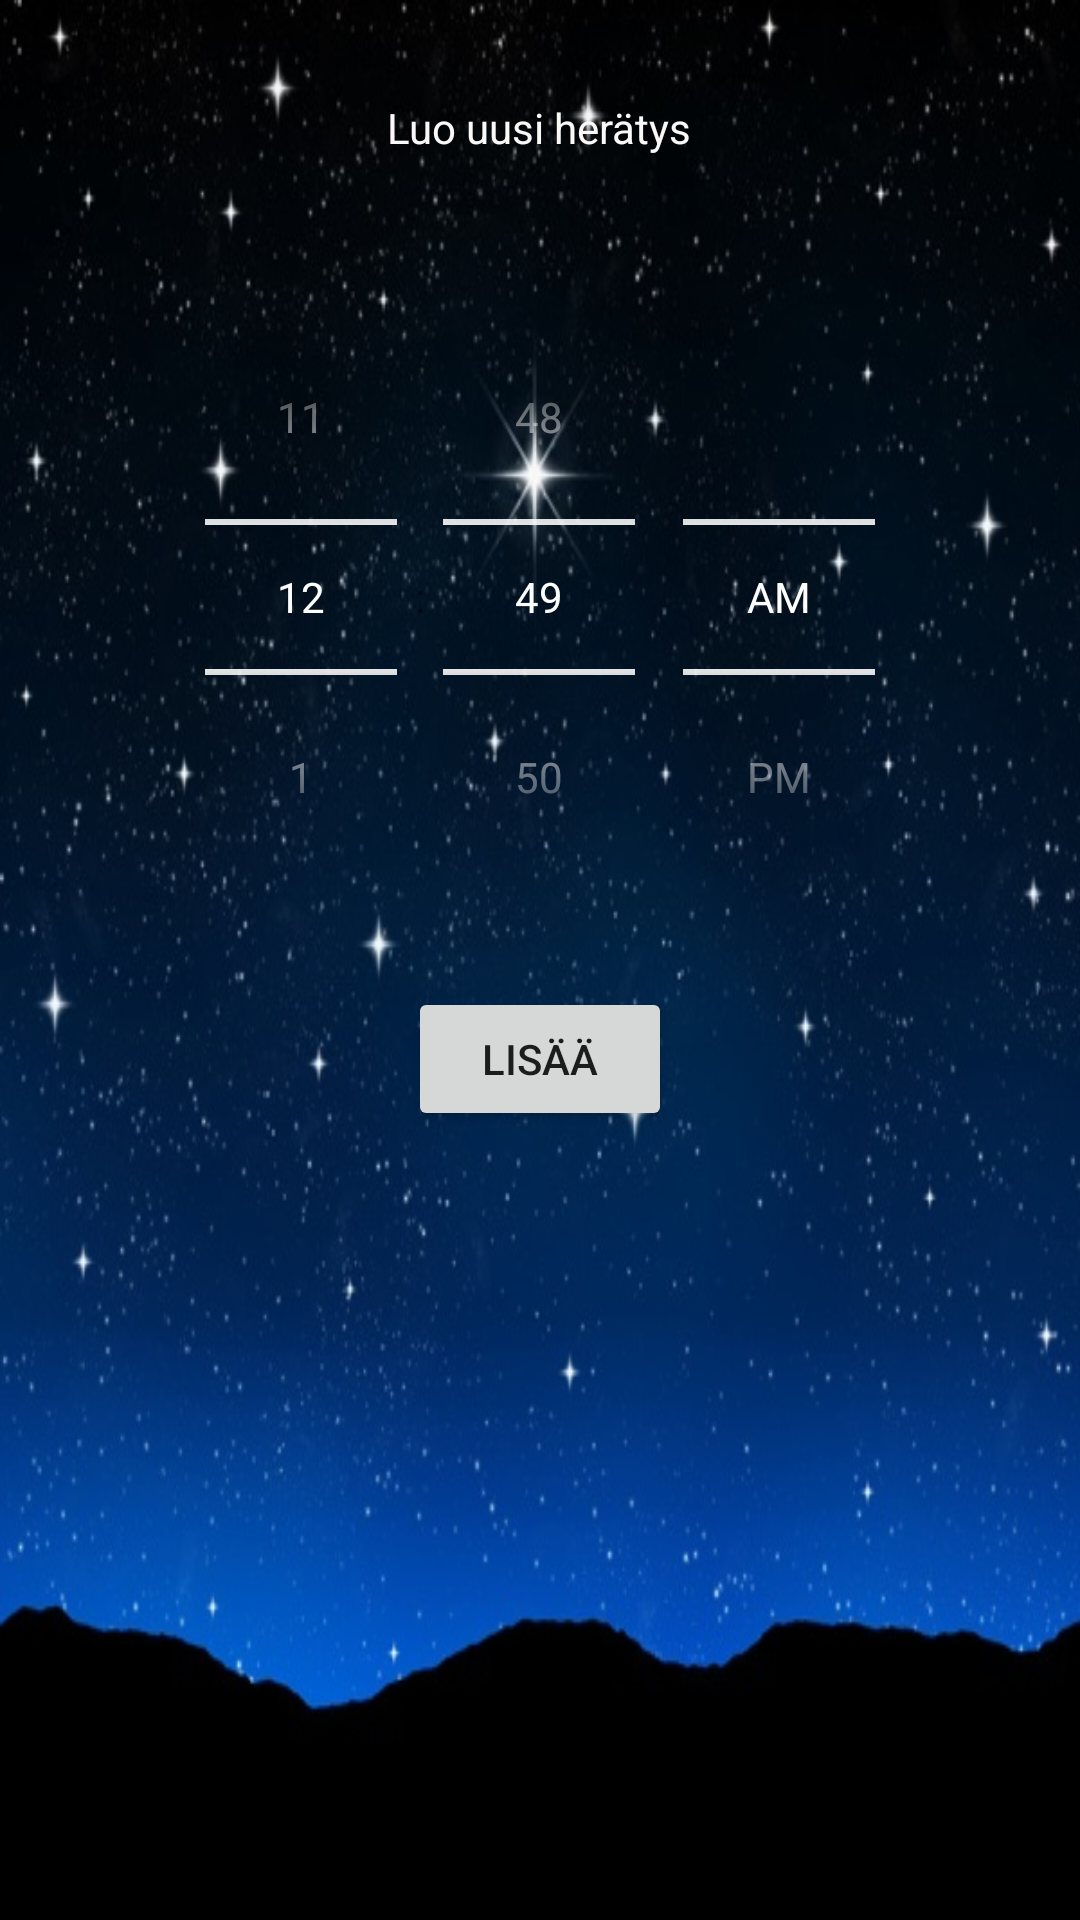

Layout XML and referenced resources for this Android screen:
<!-- AndroidManifest.xml: application theme Theme.DreamCatcherDemo -->
<!-- res/layout/activity_set_alarm_view.xml -->
<?xml version="1.0" encoding="utf-8"?>
<androidx.constraintlayout.widget.ConstraintLayout xmlns:android="http://schemas.android.com/apk/res/android"
    xmlns:app="http://schemas.android.com/apk/res-auto"
    xmlns:tools="http://schemas.android.com/tools"
    android:layout_width="match_parent"
    android:layout_height="match_parent"
    android:background="@drawable/night2"
    tools:context=".view.SetAlarmView">

    <TextView
        android:id="@+id/uusi_heratys_title"
        android:layout_width="300dp"
        android:layout_height="37dp"
        android:layout_marginTop="24dp"
        android:gravity="center"
        android:text="Luo uusi herätys"
        android:textAlignment="center"
        android:textColor="#FBF8F8"
        app:layout_constraintEnd_toEndOf="parent"
        app:layout_constraintHorizontal_bias="0.495"
        app:layout_constraintStart_toStartOf="parent"
        app:layout_constraintTop_toTopOf="parent" />

    <TimePicker
        android:id="@+id/test_picker"
        android:layout_width="0dp"
        android:layout_height="wrap_content"
        android:layout_marginTop="32dp"
        android:layout_weight="0.6"

        android:theme="@style/timepicker"
        android:timePickerMode="spinner"
        app:layout_constraintEnd_toEndOf="parent"
        app:layout_constraintHorizontal_bias="0.0"
        app:layout_constraintStart_toStartOf="parent"
        app:layout_constraintTop_toBottomOf="@+id/uusi_heratys_title" />

    <Button
        android:id="@+id/uusi_heratys_nappi"
        android:layout_width="wrap_content"
        android:layout_height="wrap_content"
        android:layout_marginTop="24dp"
        android:text="Lisää"
        app:layout_constraintEnd_toEndOf="parent"
        app:layout_constraintStart_toStartOf="parent"
        app:layout_constraintTop_toBottomOf="@+id/test_picker" />
</androidx.constraintlayout.widget.ConstraintLayout>
<!-- resources referenced by this layout -->
<resources>
  <!-- drawable night2: jpg bitmap (drawable, 104573 bytes) -->
  <style name="timepicker">
          <item name="android:textColorSecondary">@color/white </item>
          <item name="android:textColorPrimary">@color/white </item>
      </style>
  <style name="Theme.DreamCatcherDemo" parent="Theme.MaterialComponents.DayNight.NoActionBar">
          
          <item name="colorPrimary">@color/purple_500</item>
          <item name="colorPrimaryVariant">@color/purple_700</item>
          <item name="colorOnPrimary">@color/white</item>
          
          <item name="colorSecondary">@color/teal_200</item>
          <item name="colorSecondaryVariant">@color/teal_700</item>
          <item name="colorOnSecondary">@color/black</item>
          
          <item name="android:statusBarColor" tools:targetApi="l">?attr/colorPrimaryVariant</item>
          
      </style>
  <color name="white">#FFFFFFFF</color>
  <color name="purple_500">#FF6200EE</color>
  <color name="purple_700">#FF3700B3</color>
  <color name="teal_200">#FF03DAC5</color>
  <color name="teal_700">#FF018786</color>
  <color name="black">#FF000000</color>
</resources>
